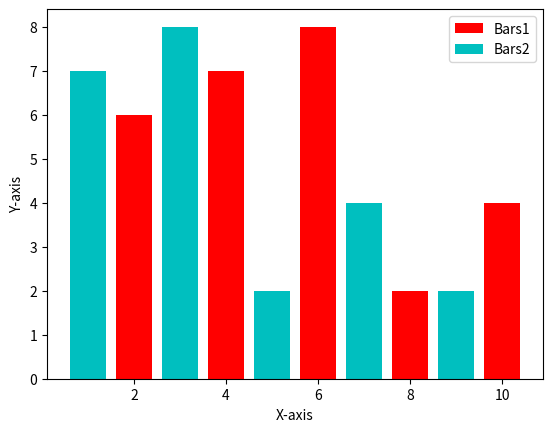

The script that saved this image:
import matplotlib.pyplot as plt

x = [2,4,6,8,10]
y = [6,7,8,2,4]

x2 = [1,3,5,7,9]
y2 = [7,8,2,4,2]

plt.bar(x,y,label='Bars1', color='r')
plt.bar(x2,y2,label='Bars2', color = 'c')

plt.xlabel('X-axis')
plt.ylabel('Y-axis')
plt.legend()
plt.show()
